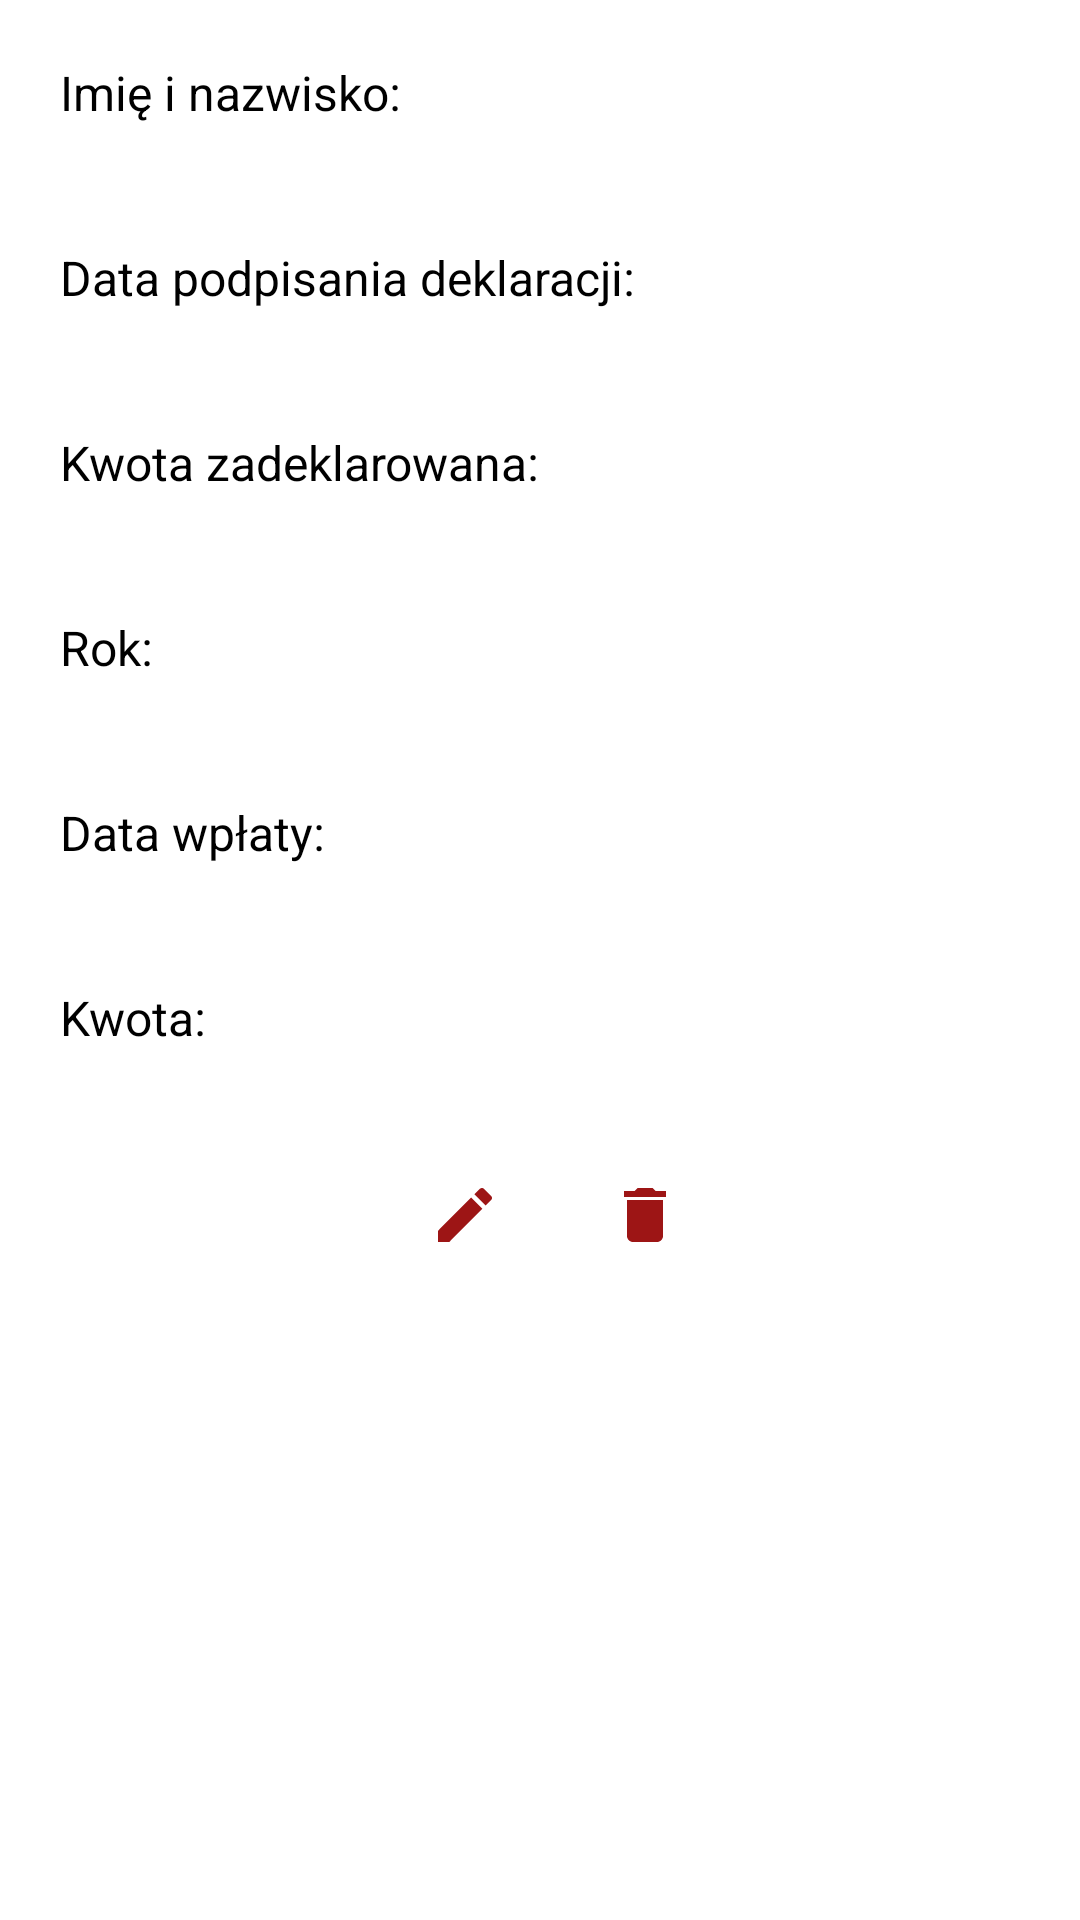

Android layout source for this screen:
<!-- AndroidManifest.xml: application theme Theme.MobileOSP -->
<!-- res/layout/due_item.xml -->
<?xml version="1.0" encoding="utf-8"?>
<RelativeLayout xmlns:android="http://schemas.android.com/apk/res/android"
    xmlns:tools="http://schemas.android.com/tools"
    android:id="@+id/ll_dues"
    android:layout_width="match_parent"
    android:layout_height="wrap_content"
    android:layout_margin="5dp"
    android:background="@drawable/borders">

    <LinearLayout
        android:id="@+id/firstDueLayout"
        android:layout_width="match_parent"
        android:layout_height="wrap_content"
        android:gravity="center_vertical"
        android:orientation="horizontal"
        android:padding="10dp">

        <TextView
            android:layout_width="wrap_content"
            android:layout_height="wrap_content"
            android:layout_margin="10dp"
            android:text="Imię i nazwisko: "
            android:textColor="#000000"
            android:textSize="16sp" />

        <TextView
            android:id="@+id/tv_dueNameSurname"
            android:layout_width="wrap_content"
            android:layout_height="wrap_content"
            android:layout_margin="10dp"
            android:textColor="#000000"
            android:textSize="16sp"
            tools:text="Imię nazwisko" />

    </LinearLayout>

    <LinearLayout
        android:id="@+id/secondDueLayout"
        android:layout_width="match_parent"
        android:layout_height="wrap_content"
        android:layout_below="@id/firstDueLayout"
        android:gravity="center_vertical"
        android:orientation="horizontal"
        android:padding="10dp">


        <TextView
            android:layout_width="wrap_content"
            android:layout_height="wrap_content"
            android:layout_margin="10dp"
            android:text="Data podpisania deklaracji: "
            android:textColor="#000000"
            android:textSize="16sp" />


        <TextView
            android:id="@+id/tv_dueDeclarationSignDate"
            android:layout_width="wrap_content"
            android:layout_height="wrap_content"
            android:layout_margin="10dp"
            android:textColor="#000000"
            android:textSize="16sp"
            tools:text="23.01.2022" />


    </LinearLayout>

    <LinearLayout
        android:id="@+id/thirdDueLayout"
        android:layout_width="match_parent"
        android:layout_height="wrap_content"
        android:layout_below="@id/secondDueLayout"
        android:gravity="center_vertical"
        android:orientation="horizontal"
        android:padding="10dp">

        <TextView
            android:layout_width="wrap_content"
            android:layout_height="wrap_content"
            android:layout_margin="10dp"
            android:text="Kwota zadeklarowana: "
            android:textColor="#000000"
            android:textSize="16sp" />

        <TextView
            android:id="@+id/tv_dueDeclaredMoney"
            android:layout_width="wrap_content"
            android:layout_height="wrap_content"
            android:layout_margin="10dp"
            android:textColor="#000000"
            android:textSize="16sp"
            tools:text="1200" />

    </LinearLayout>

    <LinearLayout
        android:id="@+id/fourthDueLayout"
        android:layout_width="match_parent"
        android:layout_height="wrap_content"
        android:layout_below="@id/thirdDueLayout"
        android:gravity="center_vertical"
        android:orientation="horizontal"
        android:padding="10dp">

        <TextView
            android:layout_width="wrap_content"
            android:layout_height="wrap_content"
            android:layout_margin="10dp"
            android:text="Rok: "
            android:textColor="#000000"
            android:textSize="16sp" />

        <TextView
            android:id="@+id/tv_dueYear"
            android:layout_width="wrap_content"
            android:layout_height="wrap_content"
            android:layout_margin="10dp"
            android:textColor="#000000"
            android:textSize="16sp"
            tools:text="2021" />
    </LinearLayout>

    <LinearLayout
        android:id="@+id/fifthDueLayout"
        android:layout_width="match_parent"
        android:layout_height="wrap_content"
        android:layout_below="@id/fourthDueLayout"
        android:gravity="center_vertical"
        android:orientation="horizontal"
        android:padding="10dp">

        <TextView
            android:layout_width="wrap_content"
            android:layout_height="wrap_content"
            android:layout_margin="10dp"
            android:text="Data wpłaty: "
            android:textColor="#000000"
            android:textSize="16sp" />

        <TextView
            android:id="@+id/tv_dueDate"
            android:layout_width="wrap_content"
            android:layout_height="wrap_content"
            android:layout_margin="10dp"
            android:textColor="#000000"
            android:textSize="16sp"
            tools:text="23.01.2022" />
    </LinearLayout>

    <LinearLayout
        android:id="@+id/sixthDueLayout"
        android:layout_width="match_parent"
        android:layout_height="wrap_content"
        android:layout_below="@id/fifthDueLayout"
        android:gravity="center_vertical"
        android:orientation="horizontal"
        android:padding="10dp">

        <TextView
            android:layout_width="wrap_content"
            android:layout_height="wrap_content"
            android:layout_margin="10dp"
            android:text="Kwota: "
            android:textColor="#000000"
            android:textSize="16sp" />

        <TextView
            android:id="@+id/tv_dueMoney"
            android:layout_width="wrap_content"
            android:layout_height="wrap_content"
            android:layout_margin="10dp"
            android:textColor="#000000"
            android:textSize="16sp"
            tools:text="1200" />
    </LinearLayout>

    <LinearLayout
        android:layout_width="match_parent"
        android:layout_height="wrap_content"
        android:layout_below="@id/sixthDueLayout"
        android:gravity="center"
        android:orientation="horizontal"
        android:padding="10dp">

        <ImageView
            android:id="@+id/iv_editDue"
            android:layout_width="50dp"
            android:layout_height="50dp"
            android:layout_marginStart="10dp"
            android:contentDescription="image"
            android:foreground="?attr/selectableItemBackgroundBorderless"
            android:scaleType="center"
            android:src="@drawable/ic_edit" />

        <ImageView
            android:id="@+id/iv_deleteDue"
            android:layout_width="50dp"
            android:layout_height="50dp"
            android:layout_marginStart="10dp"
            android:foreground="?attr/selectableItemBackgroundBorderless"
            android:scaleType="center"
            android:src="@drawable/ic_delete" />


    </LinearLayout>

</RelativeLayout>
<!-- resources referenced by this layout -->
<resources>
  <!-- drawable ic_delete (drawable) -->
  <vector android:height="24dp" android:tint="#9D1515"
      android:viewportHeight="24" android:viewportWidth="24"
      android:width="24dp" xmlns:android="http://schemas.android.com/apk/res/android">
      <path android:fillColor="@android:color/white" android:pathData="M6,19c0,1.1 0.9,2 2,2h8c1.1,0 2,-0.9 2,-2V7H6v12zM19,4h-3.5l-1,-1h-5l-1,1H5v2h14V4z"/>
  </vector>
  <!-- drawable ic_edit (drawable) -->
  <vector android:height="24dp" android:tint="#9D1515"
      android:viewportHeight="24" android:viewportWidth="24"
      android:width="24dp" xmlns:android="http://schemas.android.com/apk/res/android">
      <path android:fillColor="@android:color/white" android:pathData="M3,17.25V21h3.75L17.81,9.94l-3.75,-3.75L3,17.25zM20.71,7.04c0.39,-0.39 0.39,-1.02 0,-1.41l-2.34,-2.34c-0.39,-0.39 -1.02,-0.39 -1.41,0l-1.83,1.83 3.75,3.75 1.83,-1.83z"/>
  </vector>
  <style name="Theme.MobileOSP" parent="Theme.MaterialComponents.DayNight.NoActionBar">
          
          <item name="colorPrimary">@color/ButtonsColor</item>
          <item name="colorPrimaryVariant">@color/TextColor</item>
  
      </style>
  <color name="ButtonsColor">#1a771f0a</color>
  <color name="TextColor">#fff2f3</color>
</resources>
